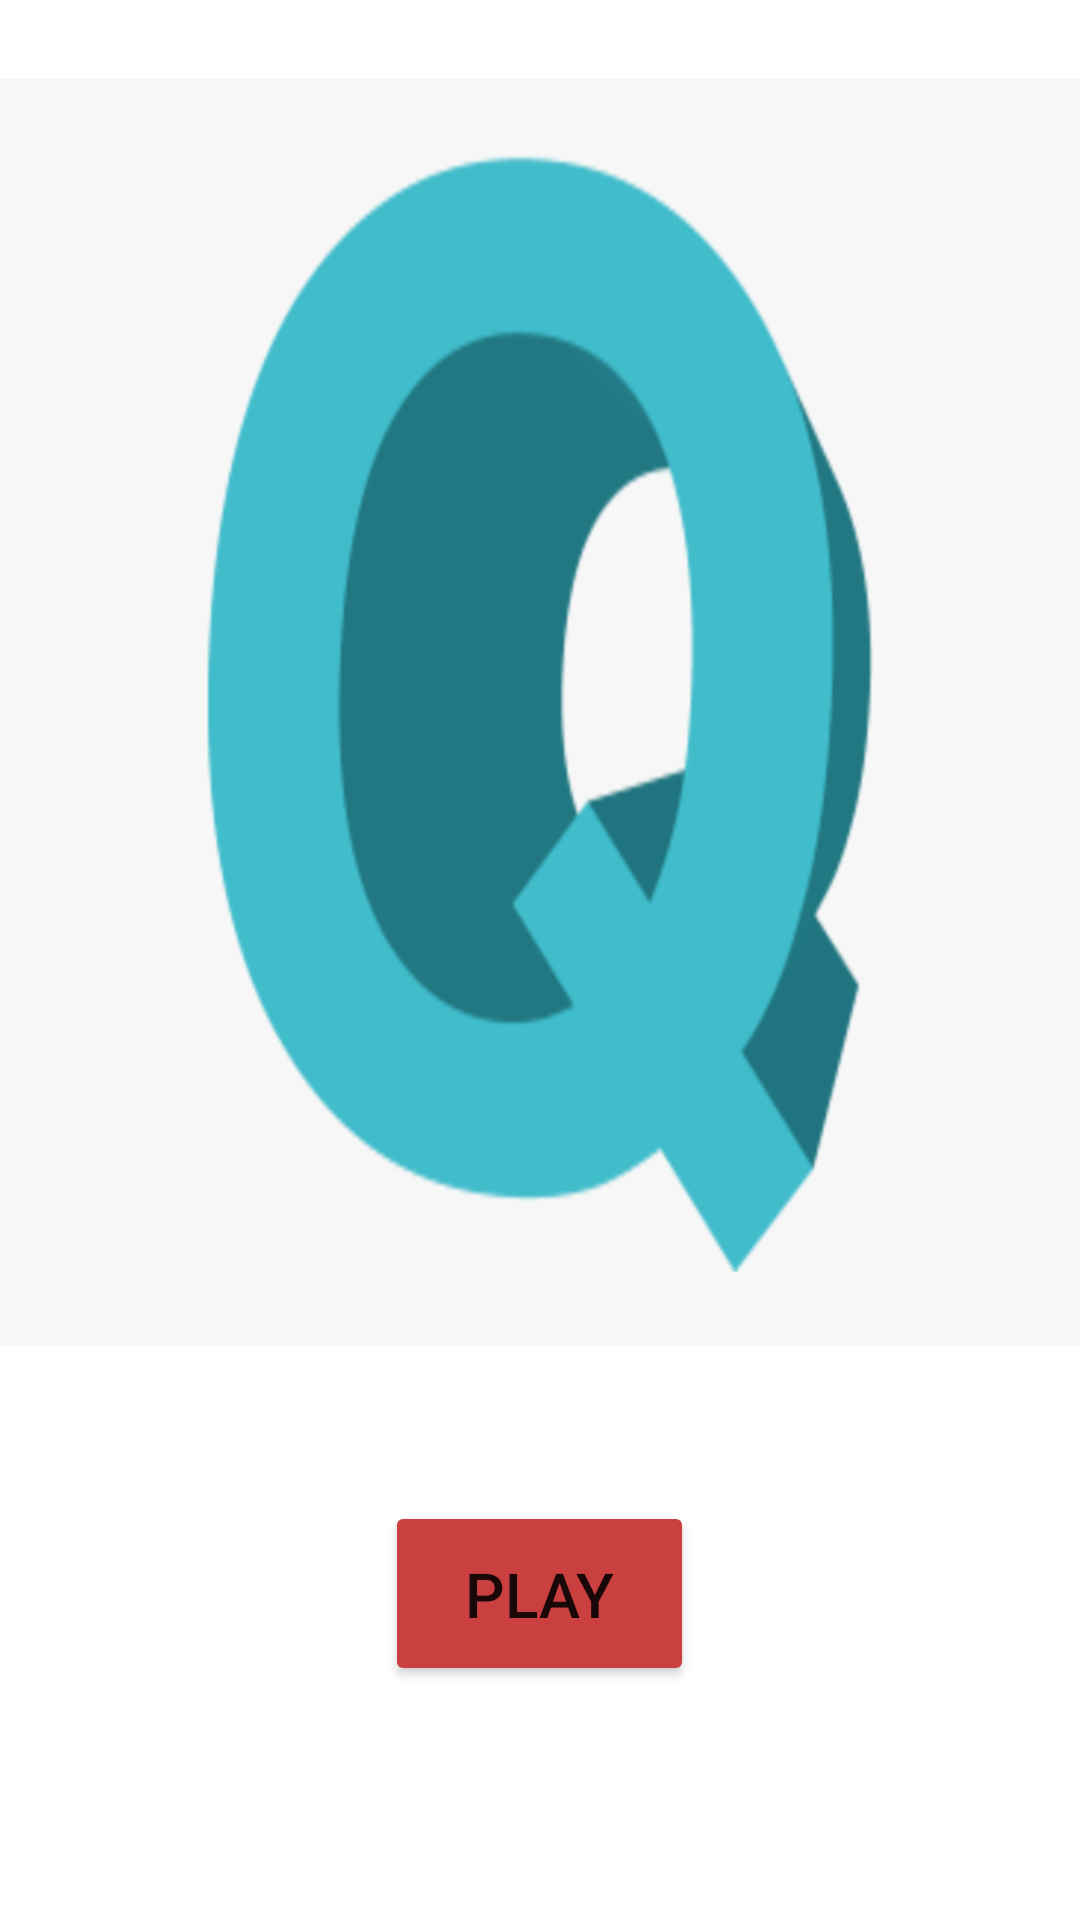

This screen was rendered from an Android layout file. Write that file and the resources it references.
<!-- AndroidManifest.xml: application theme Theme.Quizzy -->
<!-- res/layout/fragment_title.xml -->
<?xml version="1.0" encoding="utf-8"?>
<layout xmlns:android="http://schemas.android.com/apk/res/android"
    xmlns:app="http://schemas.android.com/apk/res-auto"
    xmlns:tools="http://schemas.android.com/tools">
    <LinearLayout
        android:layout_width="match_parent"
        android:layout_height="match_parent"
        android:orientation="vertical"
        android:gravity="center_vertical"
        tools:context=".TitleFragment">

        <ImageView
            android:layout_width="match_parent"
            android:layout_height="205pt"
            android:background="@drawable/logo"/>

        <Button
            android:layout_width="50pt"
            android:layout_height="30pt"
            android:layout_gravity="center_horizontal"
            android:layout_margin="25pt"
            android:backgroundTint="#CA3F3F"
            android:text="PLAY"
            android:textSize="10pt"/>

    </LinearLayout>



</layout>
<!-- resources referenced by this layout -->
<resources>
  <!-- drawable logo: png bitmap (drawable-v24, 65157 bytes) -->
  <style name="Theme.Quizzy" parent="Theme.MaterialComponents.DayNight.DarkActionBar">
          
          <item name="colorPrimary">@color/purple_500</item>
          <item name="colorPrimaryVariant">@color/purple_700</item>
          <item name="colorOnPrimary">@color/white</item>
          
          <item name="colorSecondary">@color/teal_200</item>
          <item name="colorSecondaryVariant">@color/teal_700</item>
          <item name="colorOnSecondary">@color/black</item>
          
          <item name="android:statusBarColor" tools:targetApi="l">?attr/colorPrimaryVariant</item>
          
      </style>
  <!-- not gathered from this repository: default colours our renderer supplied (Android Studio template values) -->
  <color name="purple_500">#FF6200EE</color>
  <color name="purple_700">#FF3700B3</color>
  <color name="teal_200">#FF03DAC5</color>
  <color name="teal_700">#FF018786</color>
  <color name="black">#FF000000</color>
  <color name="white">#FFFFFFFF</color>
</resources>
